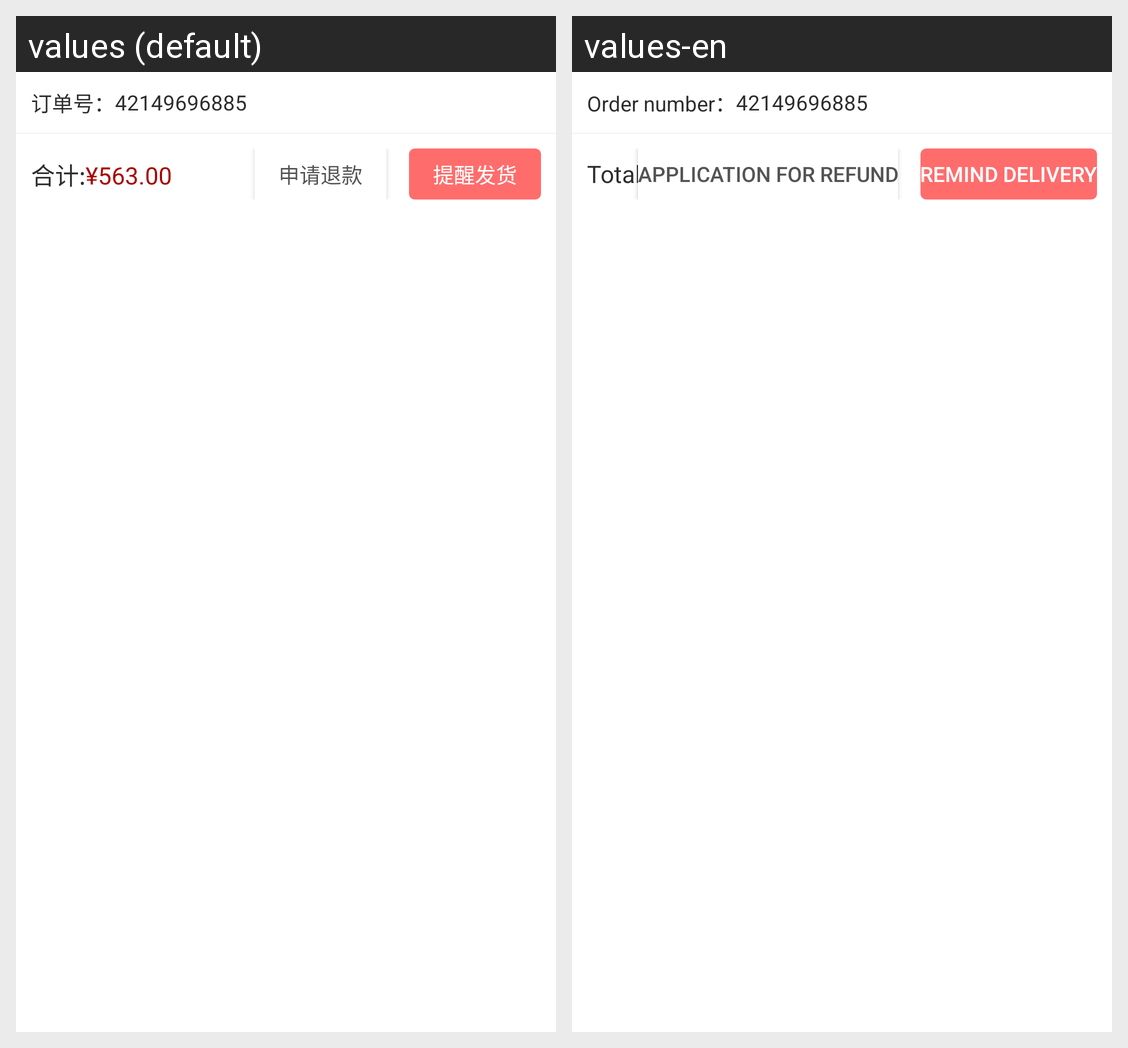

Here is an Android app screen in its default locale and in the app's own translations. Write out the translated-string differences for the strings that appear on this screen.
Android screen res/layout/mall_order_item3.xml rendered under 2 locales, left to right: values (default), values-en. Device: Nexus 5 (rendered at 1080×1920; each locale shown at half size, 540×960, under a caption strip naming it); theme AppTheme.
Strings drawn on this screen, with the default value and each locale's value (text and hints the layout hard-codes, and strings that could not be matched under every locale, appear in the picture but are not listed):

mall_order_id
  values: 订单号：
  values-en: Order number：

mall_total
  values: 合计:
  values-en: Total:

mall_tip_deliver_goods
  values: 提醒发货
  values-en: Remind delivery

mall_refund_apply
  values: 申请退款
  values-en: Application for refund
